Labelled photos from "images", an image-classification folder in RuikeYuan/partvision. The possible labels are: alternator, brake disc, headlight left, headlight right, side mirror left, side mirror right, taillight left, taillight right, wheel rim.

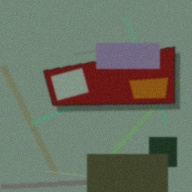
Label: taillight right

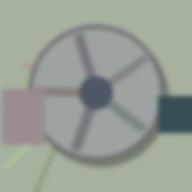
Label: wheel rim

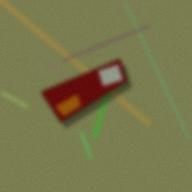
Label: taillight left

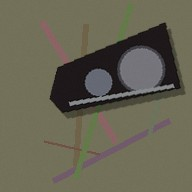
Label: headlight right

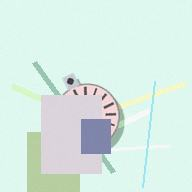
Label: alternator

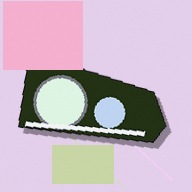
Label: headlight left
